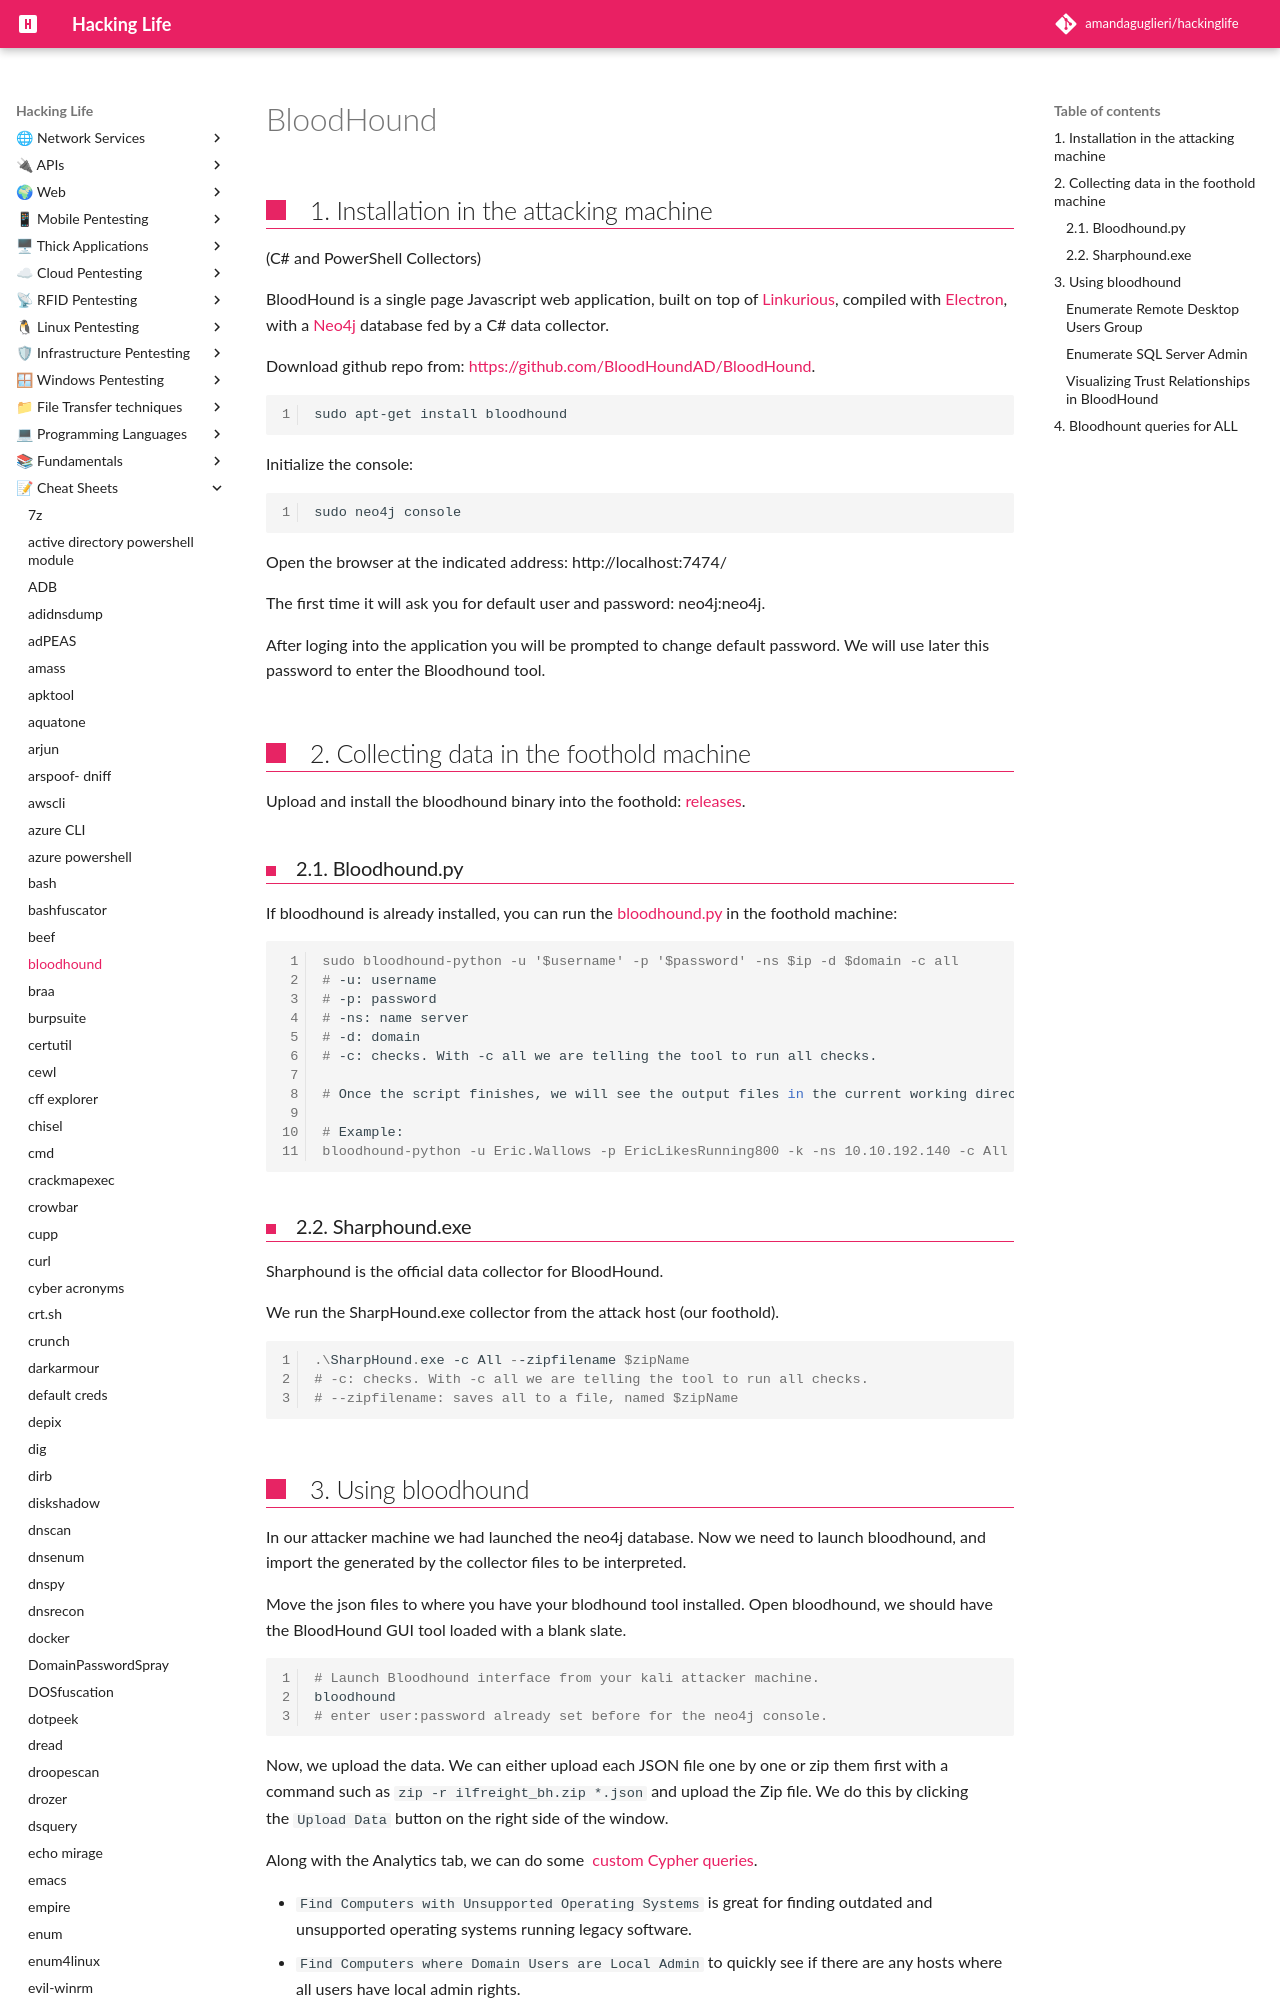

repository: amandaguglieri/hackinglife · page: bloodhound/index.html · generator: mkdocs

---
title: BloodHound
author: amandaguglieri
draft: false
TableOfContents: true
tags:
  - active directory
  - ldap
  - windows
  - enumeration
  - reconnaissance
  - tools
---
# BloodHound

## 1. Installation in the attacking machine

(C# and PowerShell Collectors)

BloodHound is a single page Javascript web application, built on top of [Linkurious](http://linkurio.us/), compiled with [Electron](http://electron.atom.io/), with a [Neo4j](https://neo4j.com/) database fed by a C# data collector.

Download github repo from: [https://github.com/BloodHoundAD/BloodHound](https://github.com/BloodHoundAD/BloodHound).

```bash
sudo apt-get install bloodhound
```

Initialize the console:

```bash
sudo neo4j console 
```

Open the browser at the indicated address: http://localhost:7474/

The first time it will ask you for default user and password:  neo4j:neo4j.

After loging into the application you will be prompted to change default password. We will use later this password to enter the Bloodhound tool.
